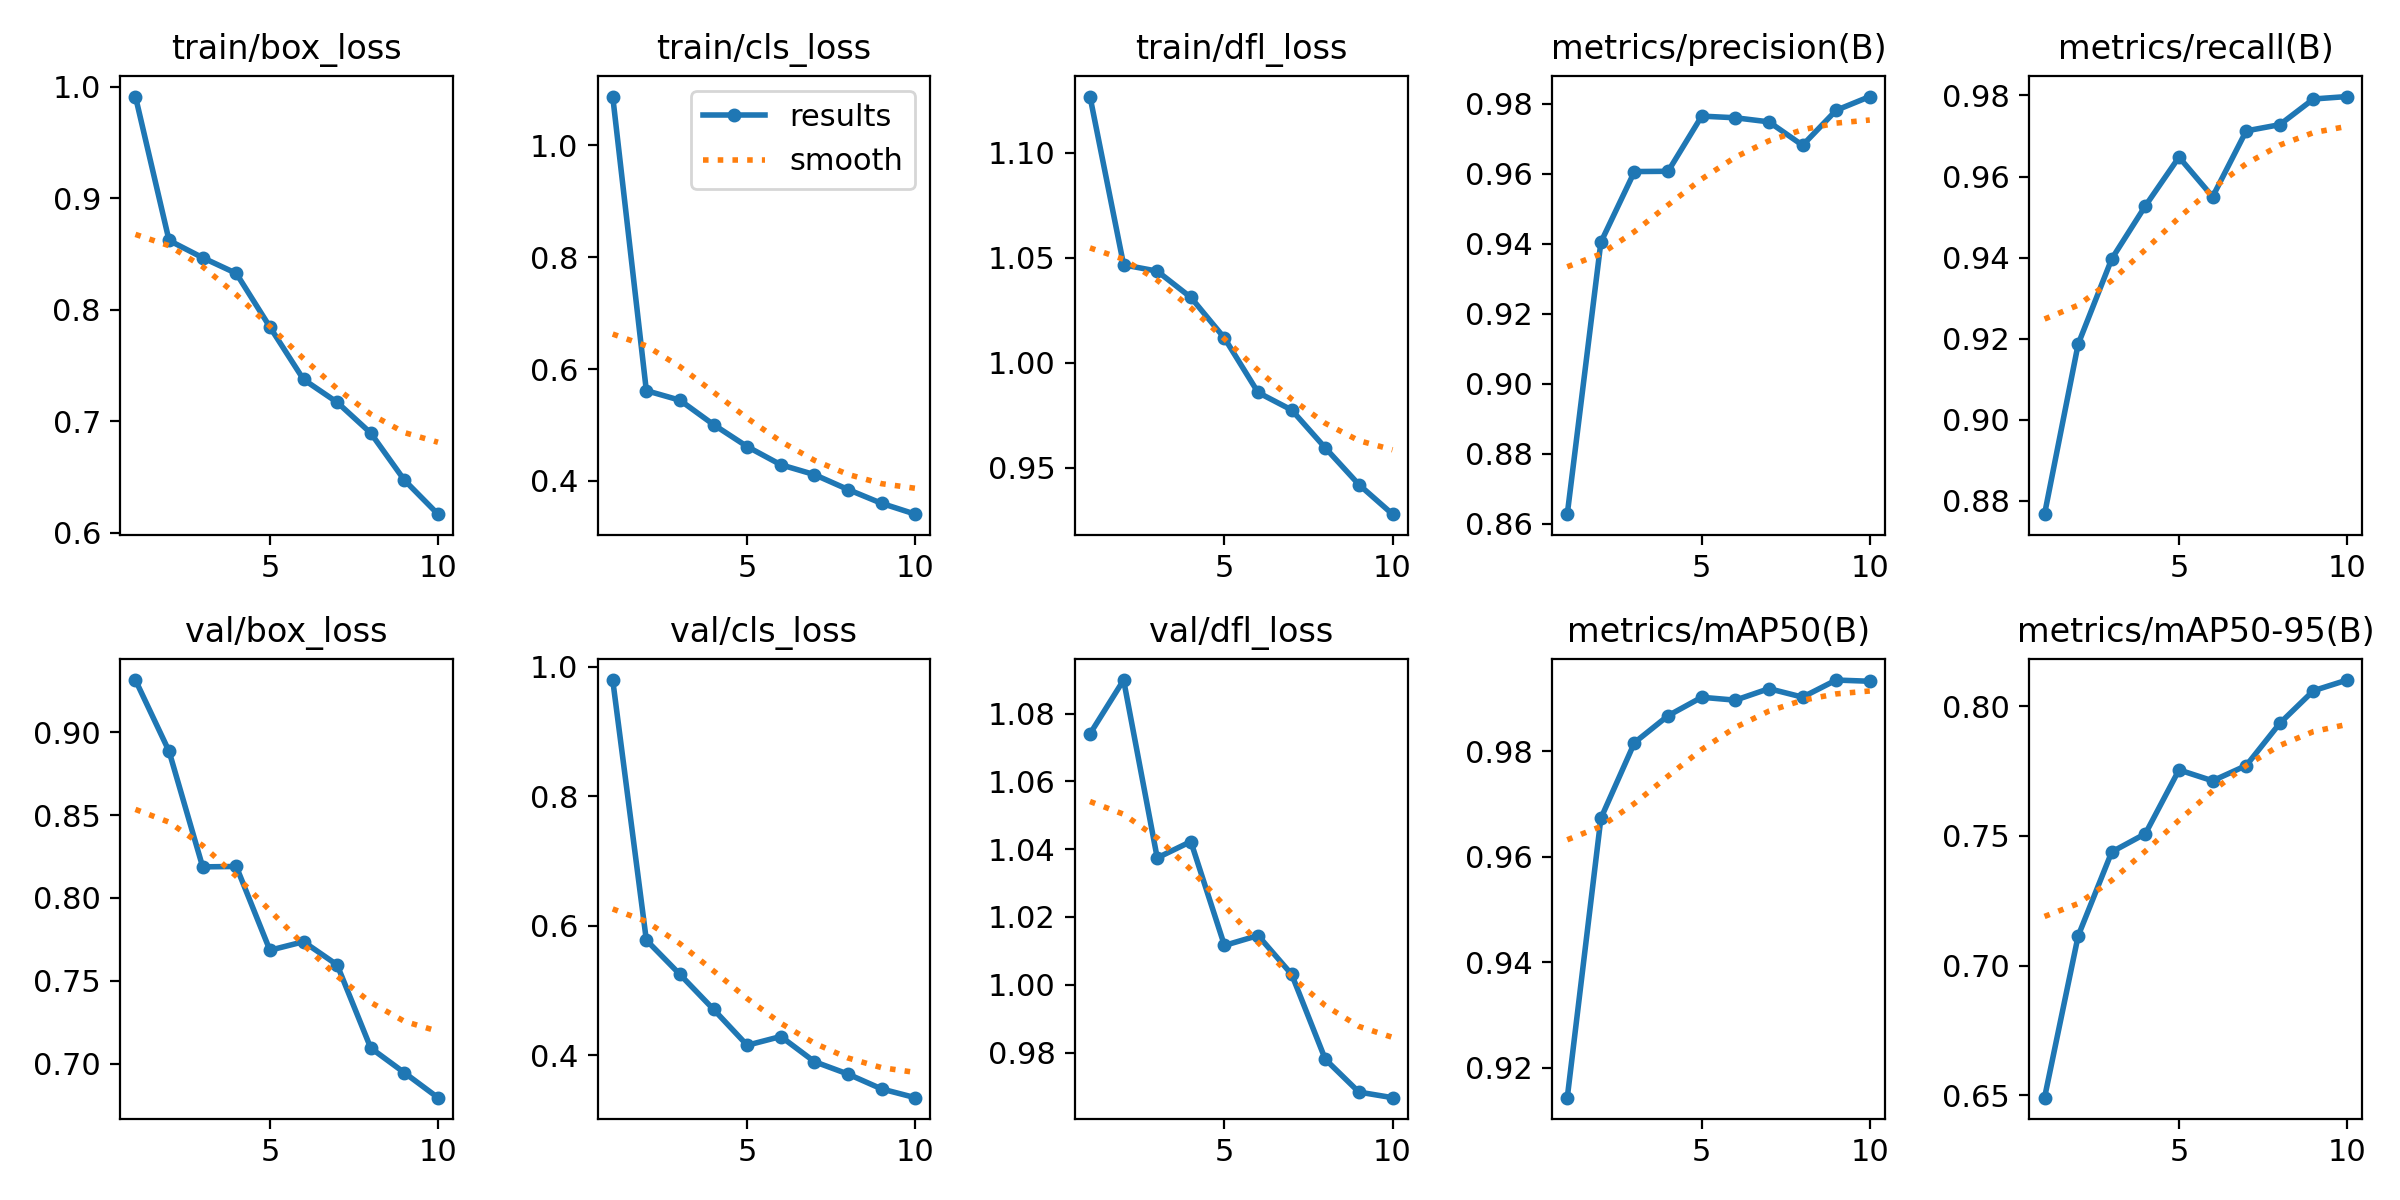

Data behind this chart, as committed beside it:
epoch, time, train/box_loss, train/cls_loss, train/dfl_loss, metrics/precision(B), metrics/recall(B), metrics/mAP50(B), metrics/mAP50-95(B), val/box_loss, val/cls_loss, val/dfl_loss, lr/pg0, lr/pg1, lr/pg2
1, 24.06, 0.9912, 1.087, 1.127, 0.8628, 0.8767, 0.9143, 0.6491, 0.9315, 0.9791, 1.074, 0.0006554, 0.0006554, 0.0006554
2, 34.37, 0.8621, 0.5613, 1.047, 0.9405, 0.9187, 0.9673, 0.7115, 0.8885, 0.5777, 1.09, 0.001191, 0.001191, 0.001191
3, 44.59, 0.8466, 0.5442, 1.044, 0.9606, 0.9397, 0.9816, 0.7438, 0.8188, 0.5248, 1.037, 0.001595, 0.001595, 0.001595
4, 54.78, 0.8326, 0.5006, 1.031, 0.9607, 0.9528, 0.9867, 0.7508, 0.819, 0.4708, 1.042, 0.001406, 0.001406, 0.001406
5, 65.01, 0.7845, 0.4613, 1.012, 0.9765, 0.9648, 0.9902, 0.7754, 0.7685, 0.4155, 1.012, 0.001208, 0.001208, 0.001208
6, 75.22, 0.7374, 0.4289, 0.9859, 0.976, 0.955, 0.9896, 0.7712, 0.7736, 0.429, 1.015, 0.00101, 0.00101, 0.00101
7, 85.38, 0.7169, 0.4112, 0.9775, 0.9748, 0.9712, 0.9918, 0.7771, 0.7596, 0.3901, 1.003, 0.000812, 0.000812, 0.000812
8, 95.61, 0.6893, 0.3846, 0.9595, 0.9681, 0.9728, 0.9902, 0.7934, 0.7095, 0.371, 0.978, 0.000614, 0.000614, 0.000614
9, 105.9, 0.6471, 0.3598, 0.942, 0.9781, 0.9791, 0.9935, 0.806, 0.6946, 0.348, 0.9684, 0.000416, 0.000416, 0.000416
10, 116.2, 0.6166, 0.3405, 0.9279, 0.9821, 0.9797, 0.9932, 0.8101, 0.6795, 0.3346, 0.9667, 0.000218, 0.000218, 0.000218
